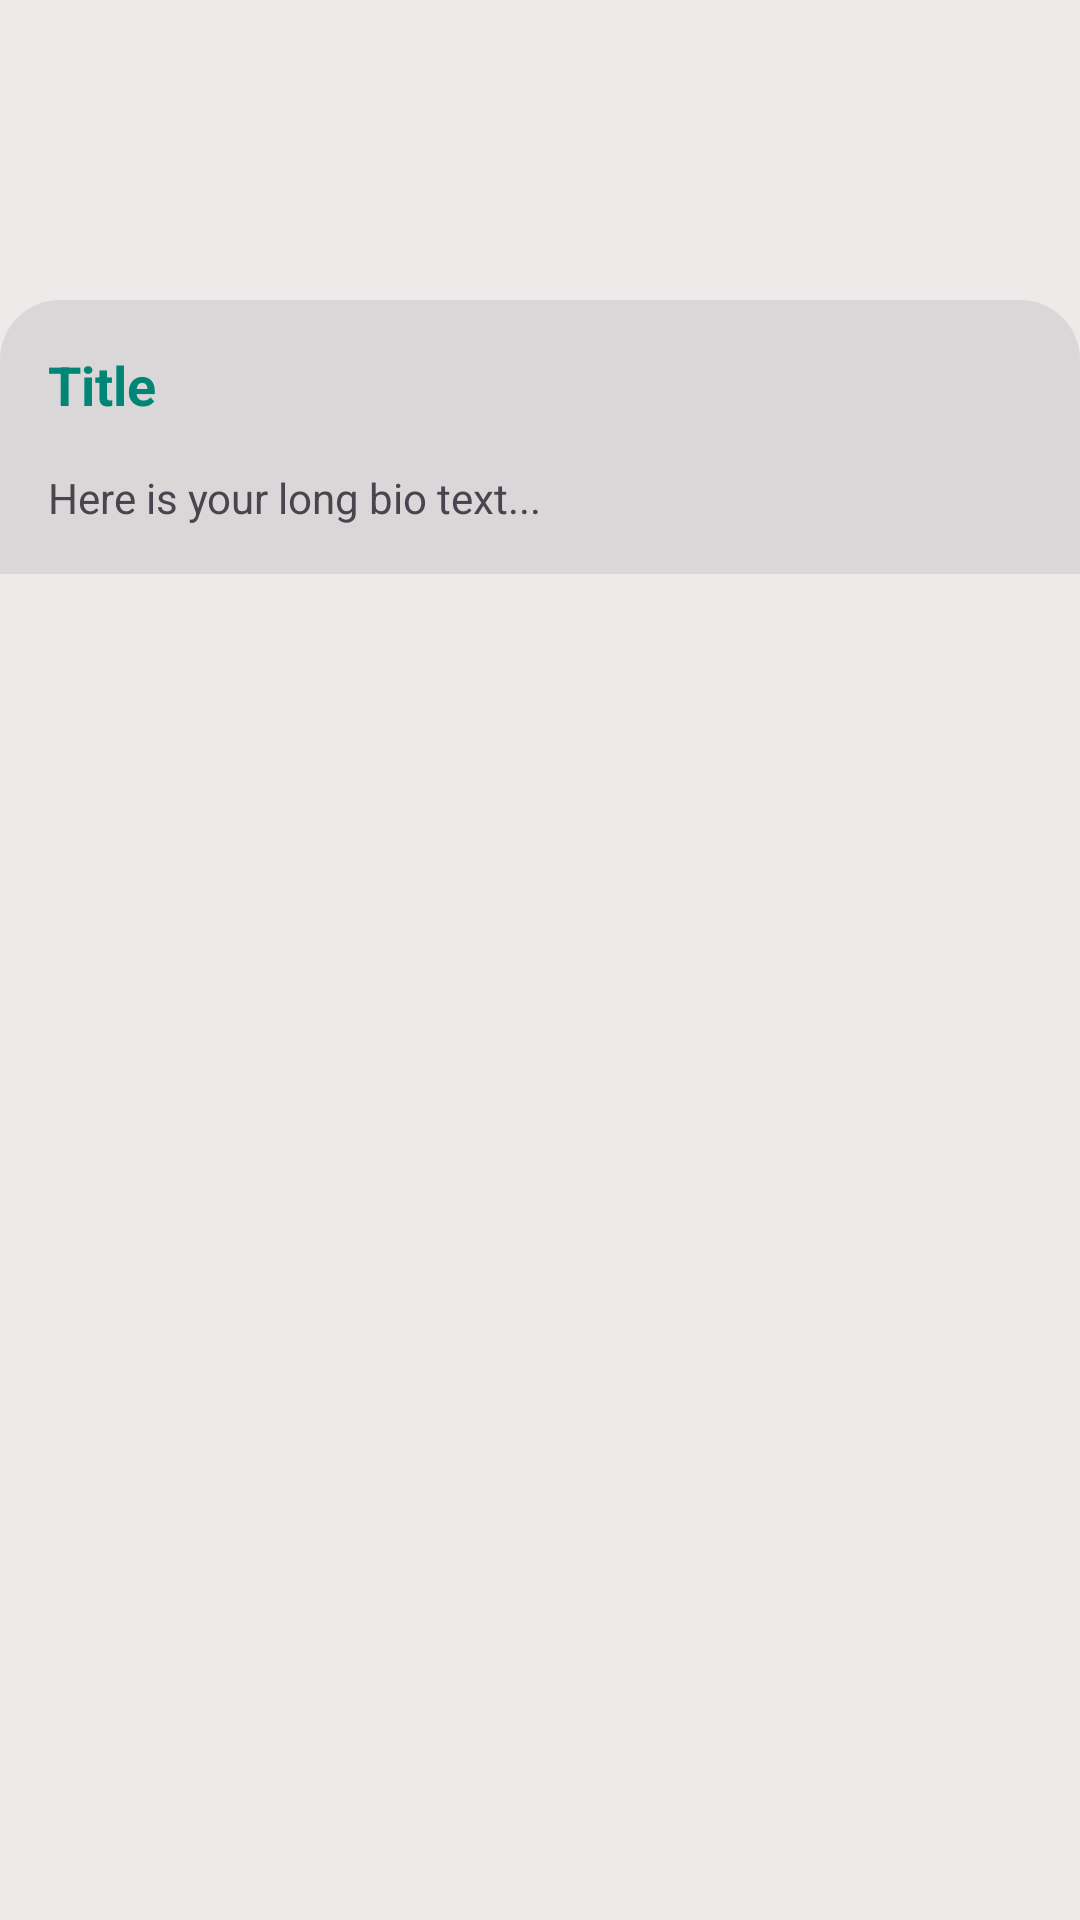

Here is an Android app screen rendered from its layout file. Give the layout XML and the strings, colors and styles it references.
<!-- AndroidManifest.xml: application theme Theme.FieldTrainingProject -->
<!-- res/layout/fragment_f_a_q__details__screen.xml -->
<ScrollView xmlns:android="http://schemas.android.com/apk/res/android"
    android:layout_width="match_parent"
    android:layout_height="match_parent"
    android:background="#EDEAEA">



    <LinearLayout
        android:layout_width="match_parent"
        android:layout_height="wrap_content"
        android:layout_marginTop="100dp"
        android:background="@drawable/corner_screen"
        android:orientation="vertical">


        <TextView
            android:id="@+id/titleTextView"
            android:layout_width="match_parent"
            android:layout_height="wrap_content"
            android:text="Title"
            android:textColor="#008577"
            android:textStyle="bold"
            android:textSize="18sp"
            android:padding="16dp" />




        <TextView
            android:id="@+id/bioContent"
            android:layout_width="match_parent"
            android:layout_height="wrap_content"
            android:paddingStart="16dp"
            android:paddingEnd="16dp"
            android:paddingBottom="16dp"
            android:textSize="14sp"
            android:lineSpacingExtra="4dp"
            android:text="Here is your long bio text..."/>
    </LinearLayout>
</ScrollView>
<!-- resources referenced by this layout -->
<resources>
  <!-- drawable corner_screen (drawable) -->
  <?xml version="1.0" encoding="utf-8"?>
  <shape android:shape="rectangle" xmlns:android="http://schemas.android.com/apk/res/android">
      <corners android:topLeftRadius="20dp" android:topRightRadius="20dp"/>
      <solid android:color="#D9D7D7"/>
  </shape>
  <style name="Theme.FieldTrainingProject" parent="Base.Theme.FieldTrainingProject" />
  <style name="Base.Theme.FieldTrainingProject" parent="Theme.Material3.DayNight.NoActionBar">
          
          
      </style>
</resources>
